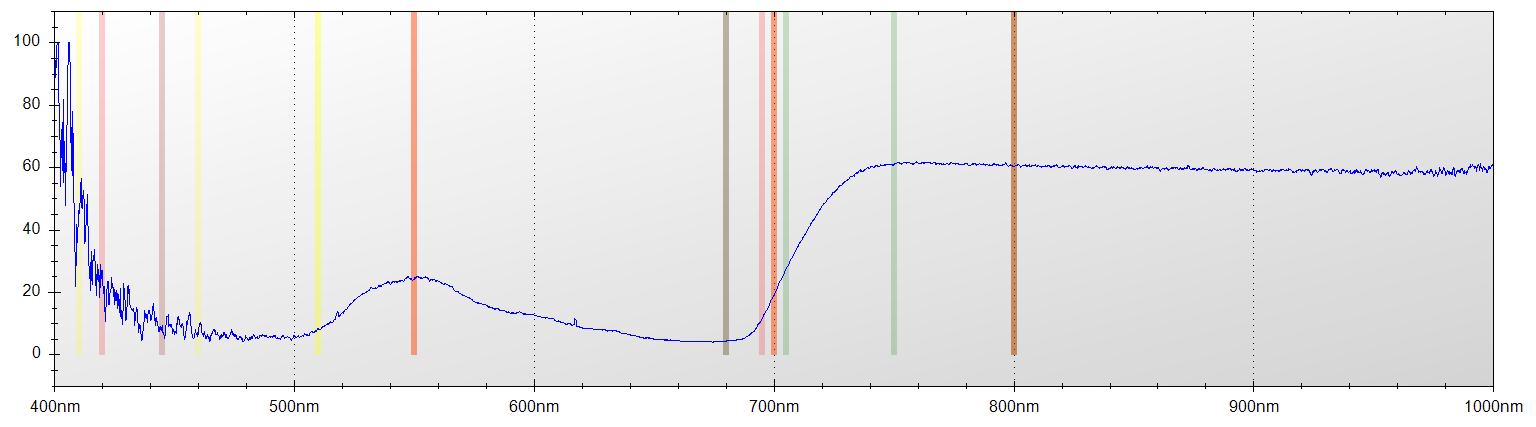

The table this chart was drawn from, first rows:
Layer Title, Color, Specimen ID
Layer 1, Blue, Untitled
Mode, Integration Time, Boxcar Width, Scans to Average
Reflectance, 650 ms, 2, 1
Wavelength, Raw Spectrometer Data, Calibrated and Averaged Data
345.6, 1548, 100%
345.8, 1571, 0%
346, 2842, 0%
346.2, 3499, 0%
346.5, 4119, 0%
346.7, 4694, 0%
346.9, 4662, 0%
347.1, 4673, 0%
347.3, 4553, 0%
347.5, 4528, 0%
347.8, 4567, 0%
348, 4592, 100%
348.2, 4505, 100%
348.4, 4556, 100%
348.6, 4500, 100%
348.8, 4508, 100%
349.1, 4578, 100%
349.3, 4561, 0%
349.5, 4621, 0%
349.7, 4707, 0%
349.9, 4731, 0%
350.1, 4666, 0%
350.3, 4685, 0%
350.6, 4728, 0%
350.8, 4707, 0%
351, 4723, 100%
351.2, 4667, 92.9824561403491%
351.4, 4637, 100%
351.6, 4578, 87.32394366197%
351.9, 4873, 100%
352.1, 4828, 100%
352.3, 4987, 100%
352.5, 5110, 100%
352.7, 5090, 100%
352.9, 4758, 100%
353.2, 4775, 100%
353.4, 4798, 100%
353.6, 4726, 100%
353.8, 4747, 100%
354, 4849, 100%
354.2, 4934, 100%
354.5, 4825, 100%
354.7, 4799, 100%
354.9, 4723, 100%
355.1, 4666, 100%
355.3, 4592, 100%
355.5, 4533, 100%
355.8, 4584, 0%
356, 4716, 100%
356.2, 4779, 100%
356.4, 4784, 100%
356.6, 4835, 100%
356.8, 4856, 100%
357, 4727, 100%
357.3, 4653, 100%
357.5, 4692, 100%
... 7,248 more rows
